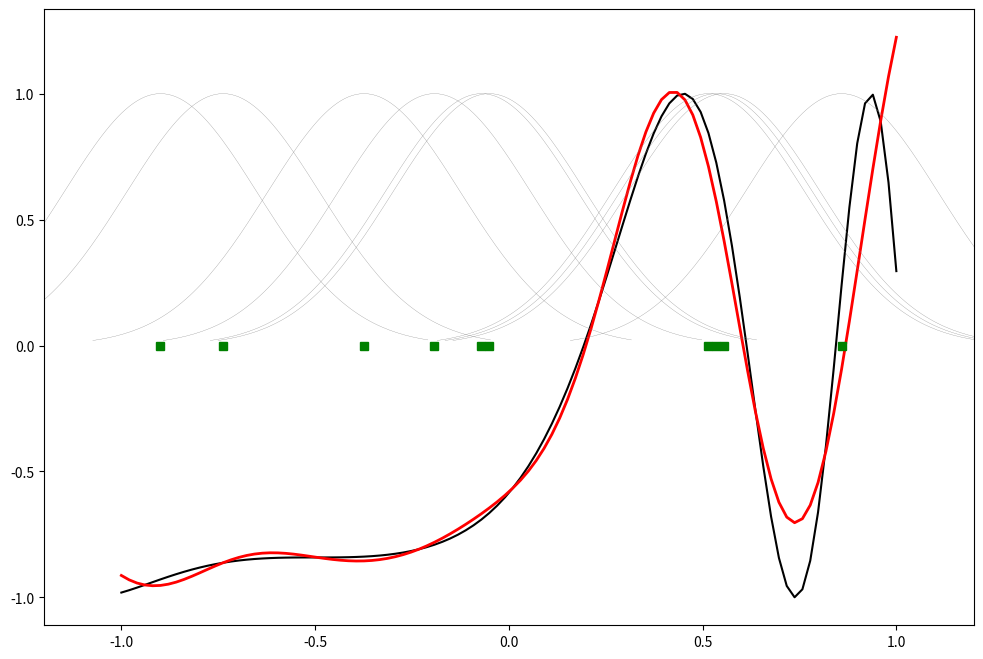

Python code for this plot:
from scipy import *  # This is not recommended due to potential name conflicts with other modules. Use specific imports instead.
import numpy as np  # Replace "from scipy import *" with this import if needed.
from scipy.linalg import norm, pinv
from matplotlib import pyplot as plt


class RBF:
    def __init__(self, indim, num_centers, outdim):
        self.indim = indim
        self.outdim = outdim
        self.num_centers = num_centers
        self.centers = [np.random.uniform(-1, 1, indim) for _ in range(num_centers)]
        self.beta = 8
        self.W = np.random.rand(num_centers, outdim)

    def _basisfunc(self, c, d):
        assert len(d) == self.indim
        return np.exp(-self.beta * norm(c - d) ** 2)

    def _calc_act(self, X):
        # calculate activations of RBFs
        G = np.zeros((X.shape[0], self.num_centers), dtype=float)
        for ci, c in enumerate(self.centers):
            for xi, x in enumerate(X):
                G[xi, ci] = self._basisfunc(c, x)
        return G

    def train(self, X, Y):
        """ X: matrix of dimensions n x indim
           y: column vector of dimension n x 1 """
        # choose random center vectors from training set
        rand_idx = np.random.permutation(X.shape[0])[:self.num_centers]
        self.centers = [X[i, :] for i in rand_idx]
        print("Center:", self.centers)
        # calculate activations of RBFs
        G = self._calc_act(X)
        print("Activations:", G)
        # calculate output weights (pseudo inverse)
        self.W = np.dot(np.linalg.pinv(G), Y)

    def test(self, X):
        """ X: matrix of dimensions n x indim """
        G = self._calc_act(X)
        Y = np.dot(G, self.W)
        return Y

if __name__ == "__main__":
    # 1D example
    n = 100
    x = np.mgrid[-1:1:complex(0, n)].reshape(n, 1)
    # Set y and add random noise
    y = np.sin(3 * (x + 0.5) ** 3 - 1)
    # y += np.random.normal(0, 0.1, y.shape)
    # RBF Regression
    rbf = RBF(1, 10, 1)
    rbf.train(x, y)
    z = rbf.test(x)

    # Plot Original Data
    fig, ax = plt.subplots(figsize=(12, 8))
    ax.plot(x, y, 'k-')
    # Plot Learned Model
    ax.plot(x, z, 'r-', lw=2)
    # Plot RBF centers
    ax.plot(rbf.centers, np.zeros(rbf.num_centers), 'gs')
    for c in rbf.centers:
        # RBF Prediction Lines
        cx = np.arange(c - 0.7, c + 0.7, 0.01)
        cy = [rbf._basisfunc(np.array([cx_]), np.array([c])) for cx_ in cx]
        ax.plot(cx, cy, '-', color='gray', lw=0.2)
    ax.set_xlim(-1.2, 1.2)
    plt.show()
